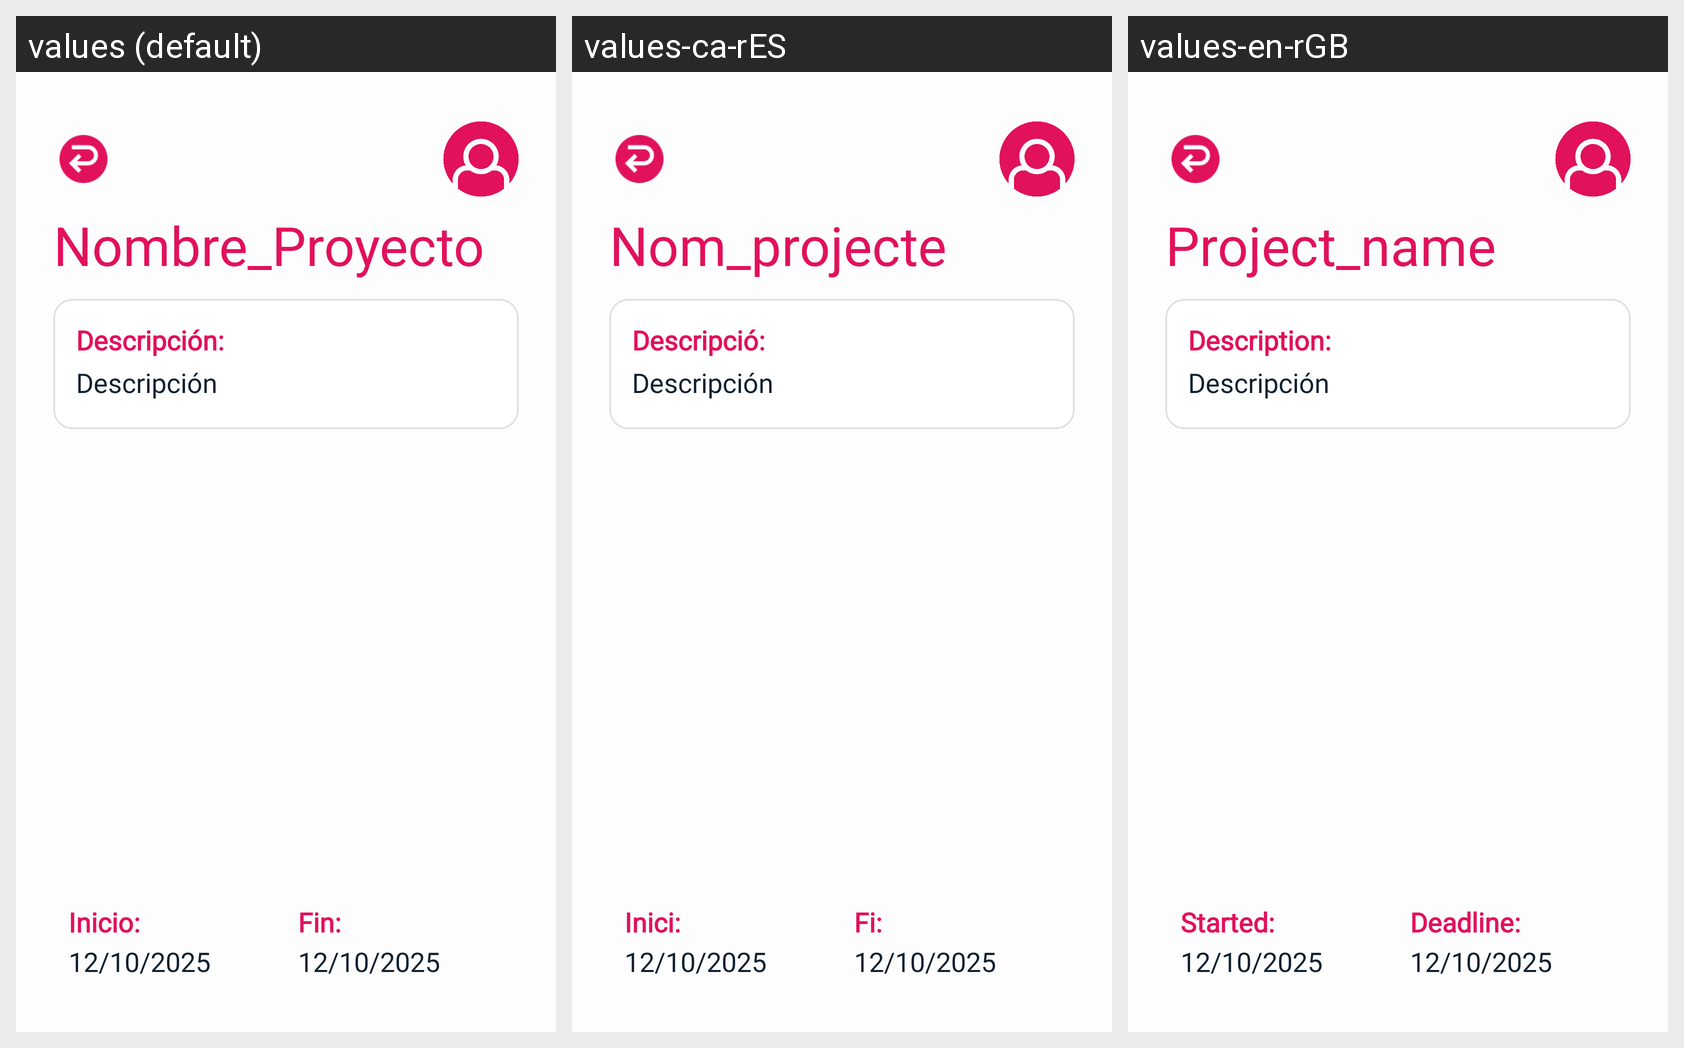

The Android screen above is rendered under several locales of the same app. Produce the string resources it draws, with the default and per-locale values.
Android screen res/layout/activity_detalles_proyecto.xml rendered under 3 locales, left to right: values (default), values-ca-rES, values-en-rGB. Device: Nexus 5 (rendered at 1080×1920; each locale shown at half size, 540×960, under a caption strip naming it); theme Theme.TASKILLER.
Strings drawn on this screen, with the default value and each locale's value (text and hints the layout hard-codes, and strings that could not be matched under every locale, appear in the picture but are not listed):

nombre_proyecto
  values: Nombre_Proyecto
  values-ca-rES: Nom_projecte
  values-en-rGB: Project_name

descripci_n
  values: Descripción:
  values-ca-rES: Descripció:
  values-en-rGB: Description:

inicio
  values: Inicio:
  values-ca-rES: Inici:
  values-en-rGB: Started:

fin
  values: Fin:
  values-ca-rES: Fi:
  values-en-rGB: Deadline:
